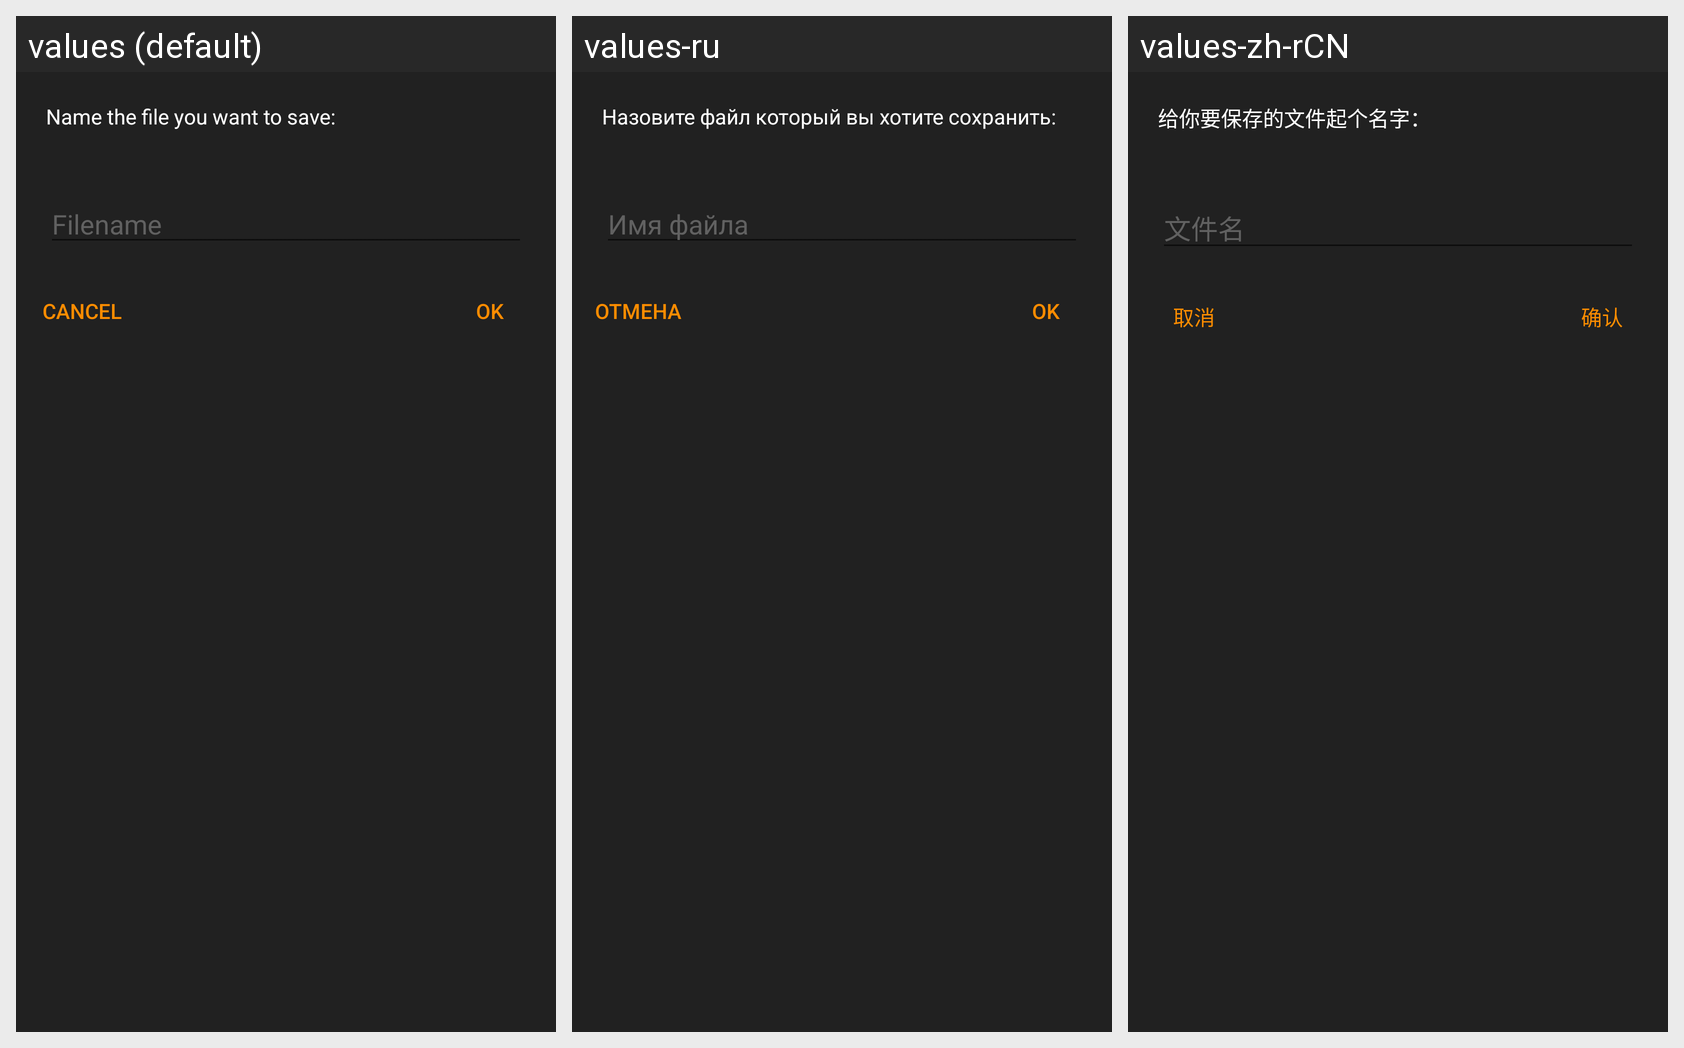

Locale-by-locale string values for the Android screen shown in this grid:
Android screen res/layout/filename_dialog.xml rendered under 3 locales, left to right: values (default), values-ru, values-zh-rCN. Device: Nexus 5 (rendered at 1080×1920; each locale shown at half size, 540×960, under a caption strip naming it); theme AppTheme.
Strings drawn on this screen, with the default value and each locale's value (text and hints the layout hard-codes, and strings that could not be matched under every locale, appear in the picture but are not listed):

nameFile
  values: Name the file you want to save:
  values-ru: Назовите файл который вы хотите сохранить:
  values-zh-rCN: 给你要保存的文件起个名字：

nameHint
  values: Filename
  values-ru: Имя файла
  values-zh-rCN: 文件名

cancelText
  values: Cancel
  values-ru: Отмена
  values-zh-rCN: 取消

confirmText
  values: OK
  values-ru: OK  [not translated; the default value is used]
  values-zh-rCN: 确认
